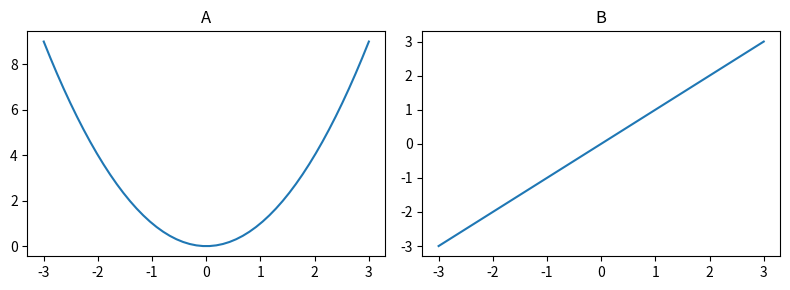

Generate this figure with matplotlib:
import numpy as np
import matplotlib.pyplot as plt

#https://www.yutaka-note.com/entry/matplotlib_subplots

x = np.linspace(-3,3)
y1 = x**2
y2 = x
fig, ax = plt.subplots(1, 2, squeeze=False,figsize=(8,3),tight_layout=True)
ax[0,0].plot(x, y1)
ax[0,0].set_title("A")
ax[0,1].plot(x, y2)
ax[0,1].set_title("B")
plt.show()

# Color
# https://matplotlib.org/stable/gallery/color/named_colors.html
